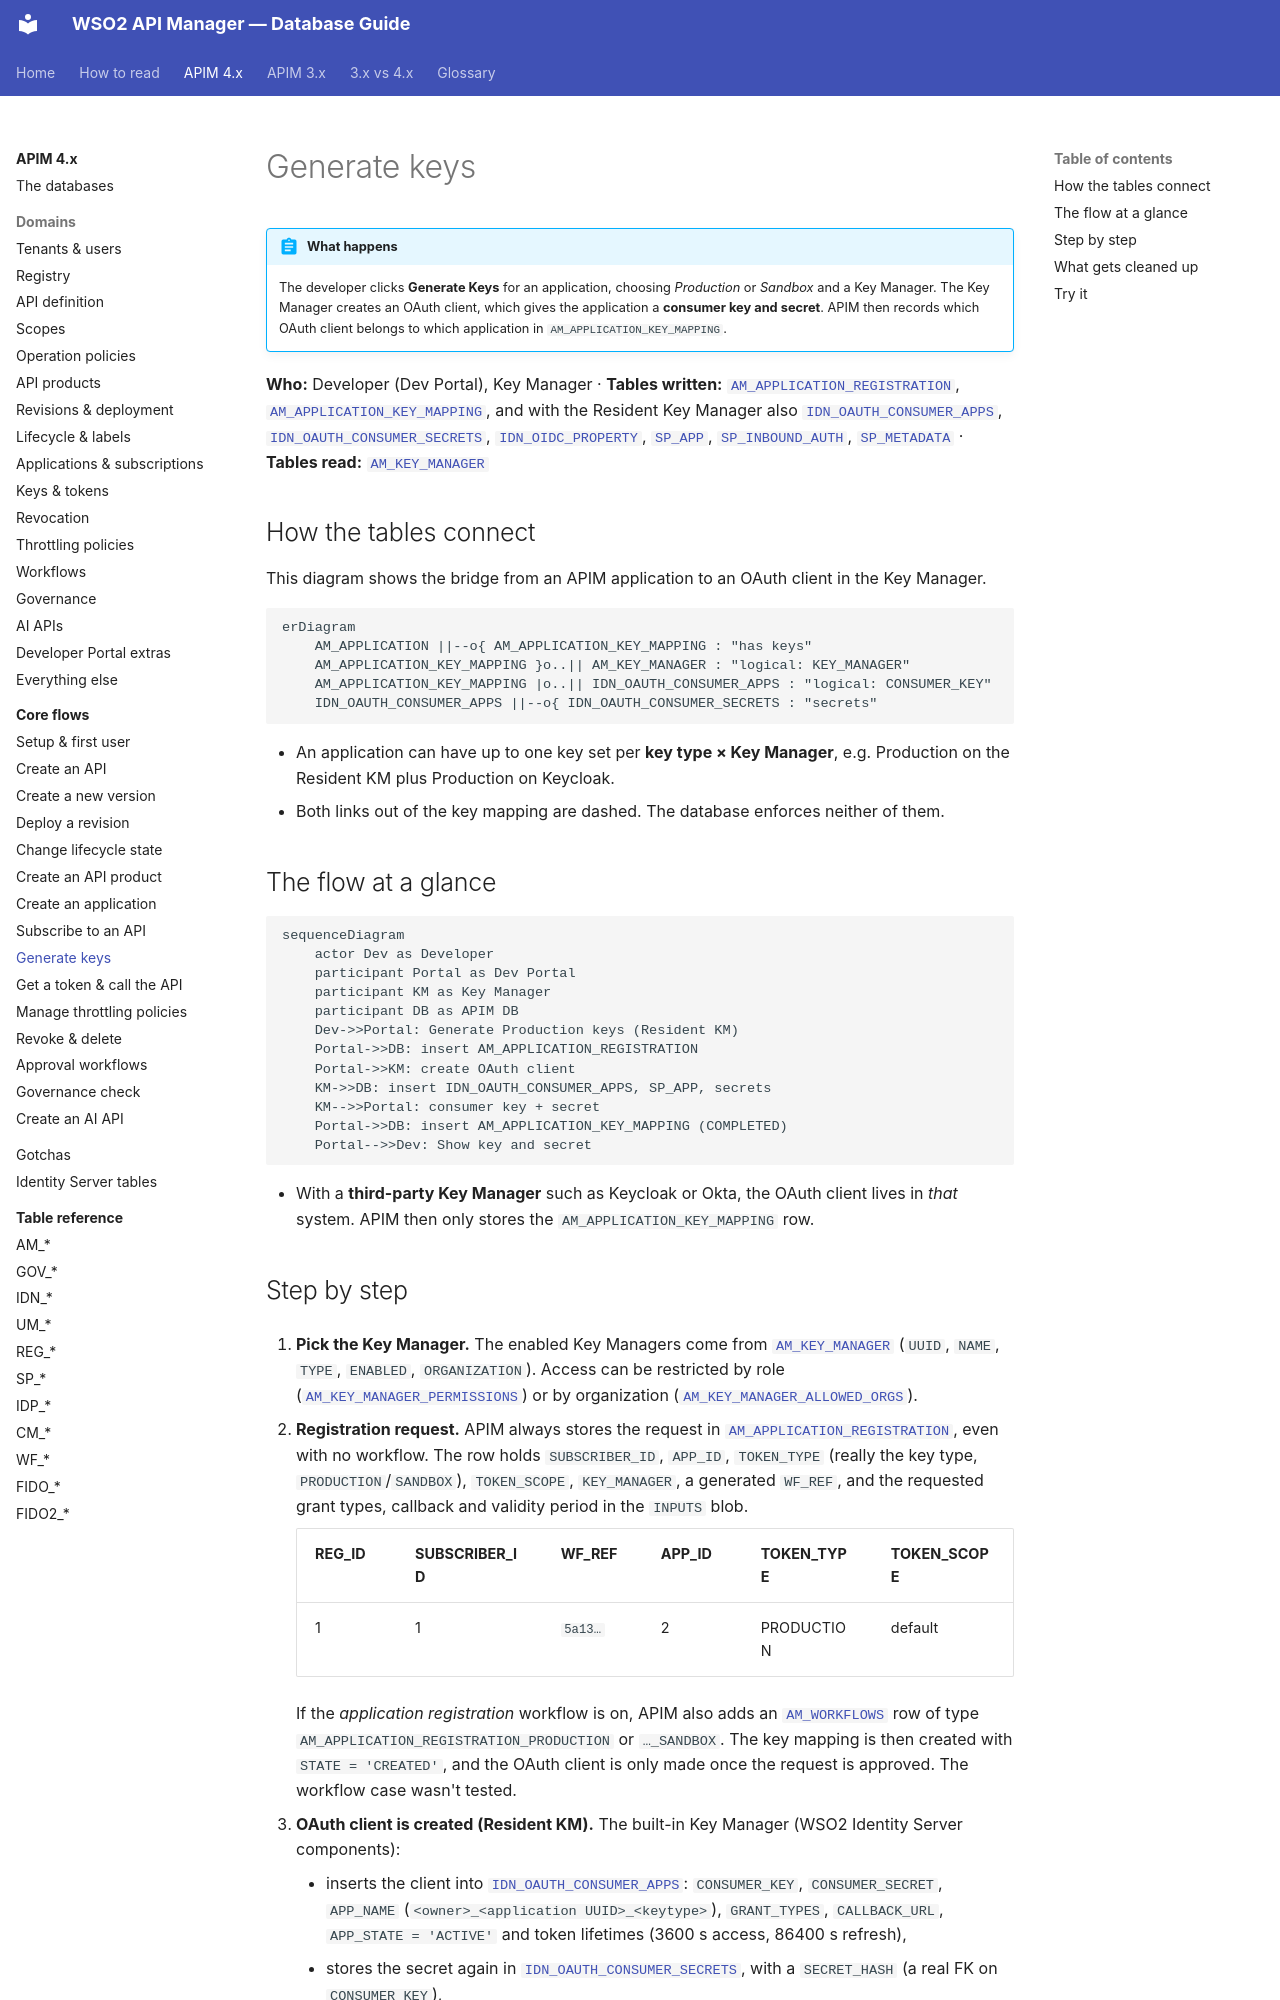

repository: SaviNimz/apim-db-docs · page: apim-4/flows/09-generate-keys/index.html · generator: mkdocs

# Generate keys

!!! abstract "What happens"
    The developer clicks **Generate Keys** for an application, choosing *Production* or *Sandbox* and a Key Manager. The Key Manager creates an OAuth client, which gives the application a **consumer key and secret**. APIM then records which OAuth client belongs to which application in `AM_APPLICATION_KEY_MAPPING`.

**Who:** Developer (Dev Portal), Key Manager · **Tables written:** [`AM_APPLICATION_REGISTRATION`](../reference/am.md#am_application_registration), [`AM_APPLICATION_KEY_MAPPING`](../reference/am.md#am_application_key_mapping), and with the Resident Key Manager also [`IDN_OAUTH_CONSUMER_APPS`](../reference/idn.md#idn_oauth_consumer_apps), [`IDN_OAUTH_CONSUMER_SECRETS`](../reference/idn.md#idn_oauth_consumer_secrets), [`IDN_OIDC_PROPERTY`](../reference/idn.md#idn_oidc_property), [`SP_APP`](../reference/sp.md#sp_app), [`SP_INBOUND_AUTH`](../reference/sp.md#sp_inbound_auth), [`SP_METADATA`](../reference/sp.md#sp_metadata) · **Tables read:** [`AM_KEY_MANAGER`](../reference/am.md#am_key_manager)

## How the tables connect

This diagram shows the bridge from an APIM application to an OAuth client in the Key Manager.

```mermaid
erDiagram
    AM_APPLICATION ||--o{ AM_APPLICATION_KEY_MAPPING : "has keys"
    AM_APPLICATION_KEY_MAPPING }o..|| AM_KEY_MANAGER : "logical: KEY_MANAGER"
    AM_APPLICATION_KEY_MAPPING |o..|| IDN_OAUTH_CONSUMER_APPS : "logical: CONSUMER_KEY"
    IDN_OAUTH_CONSUMER_APPS ||--o{ IDN_OAUTH_CONSUMER_SECRETS : "secrets"
```

- An application can have up to one key set per **key type × Key Manager**, e.g. Production on the Resident KM plus Production on Keycloak.
- Both links out of the key mapping are dashed. The database enforces neither of them.

## The flow at a glance

```mermaid
sequenceDiagram
    actor Dev as Developer
    participant Portal as Dev Portal
    participant KM as Key Manager
    participant DB as APIM DB
    Dev->>Portal: Generate Production keys (Resident KM)
    Portal->>DB: insert AM_APPLICATION_REGISTRATION
    Portal->>KM: create OAuth client
    KM->>DB: insert IDN_OAUTH_CONSUMER_APPS, SP_APP, secrets
    KM-->>Portal: consumer key + secret
    Portal->>DB: insert AM_APPLICATION_KEY_MAPPING (COMPLETED)
    Portal-->>Dev: Show key and secret
```

- With a **third-party Key Manager** such as Keycloak or Okta, the OAuth client lives in *that* system. APIM then only stores the `AM_APPLICATION_KEY_MAPPING` row.
